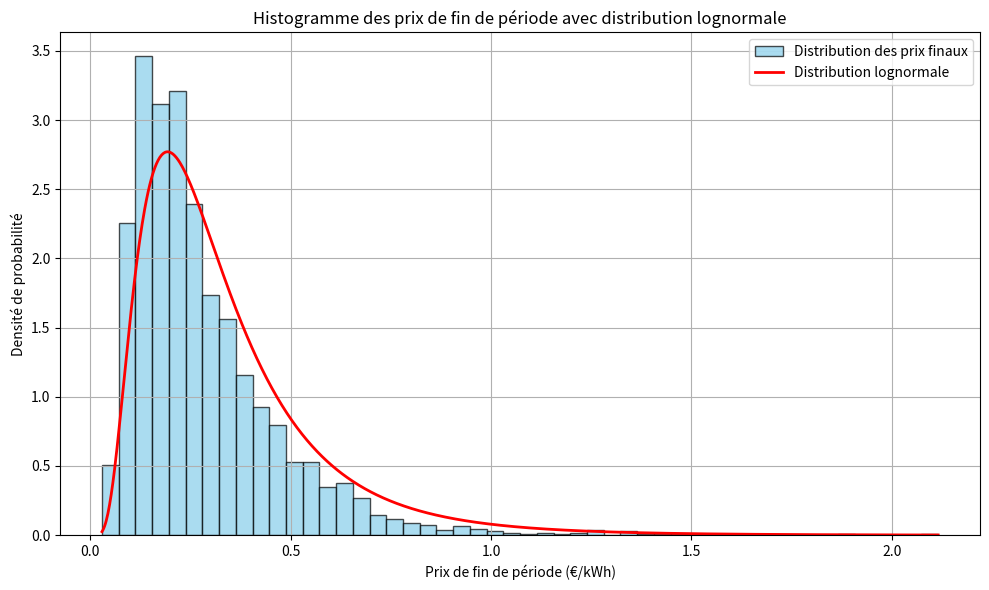

The script that saved this image:
import numpy as np
import matplotlib.pyplot as plt
from scipy.stats import lognorm

# Paramètres
prix_initial = 0.21  # Prix initial de l'électricité en euros par kWh
alpha = 0.01  # Paramètre de tendance
sigma = 0.11  # Paramètre de volatilité
temps_simulation_annees = 30  # Durée de la simulation en années
nb_points = 3000  # Nombre de points pour la simulation
nb_repetitions = 2500  # Nombre de répétitions de l'expérience

# Préparation des tableaux pour stocker les résultats des différentes expériences
prix_simulations = []

# Répétition de l'expérience
for _ in range(nb_repetitions):
    # Simulation du mouvement brownien géométrique
    temps_simulation = np.linspace(0, temps_simulation_annees, nb_points + 1)
    delta_t = temps_simulation[1] - temps_simulation[0]
    brownian_motion = np.random.standard_normal(size=nb_points)
    log_prix = np.zeros_like(temps_simulation)
    log_prix[0] = np.log(prix_initial)

    for i in range(1, nb_points + 1):
        drift = (alpha - 0.5 * sigma ** 2) * delta_t
        diffusion = sigma * np.sqrt(delta_t) * brownian_motion[i - 1]
        log_prix[i] = log_prix[i - 1] + drift + diffusion

    # Transformation logarithmique inverse pour obtenir les prix
    prix_simulation = np.exp(log_prix)

    # Stockage du résultat de cette expérience
    prix_simulations.append(prix_simulation)

# Calcul des prix moyens et des écarts types pour chaque année sur les différentes simulations
prix_moyens = np.mean(prix_simulations, axis=0)
prix_ecarts_types = np.std(prix_simulations, axis=0)

# Calcul de la moyenne et de la variance des prix finaux
prix_finaux = np.array([sim[-1] for sim in prix_simulations])
moyenne_prix_final = np.mean(prix_finaux)
variance_prix_final = np.var(prix_finaux)

# Tracé de l'histogramme des prix de fin de période
plt.figure(figsize=(10, 6))
plt.hist(prix_finaux, bins=50, color='skyblue', edgecolor='black', alpha=0.7, density=True, label='Distribution des prix finaux')

# Superposition de la fonction de densité de probabilité de la distribution lognormale
x = np.linspace(min(prix_finaux), max(prix_finaux), 1000)
pdf_lognormale = lognorm.pdf(x, s=np.sqrt(np.log(1 + variance_prix_final / moyenne_prix_final**2)), scale=moyenne_prix_final)
plt.plot(x, pdf_lognormale, 'r-', lw=2, label='Distribution lognormale')

plt.title('Histogramme des prix de fin de période avec distribution lognormale')
plt.xlabel('Prix de fin de période (€/kWh)')
plt.ylabel('Densité de probabilité')
plt.legend()
plt.grid(True)
plt.tight_layout()
plt.show()
